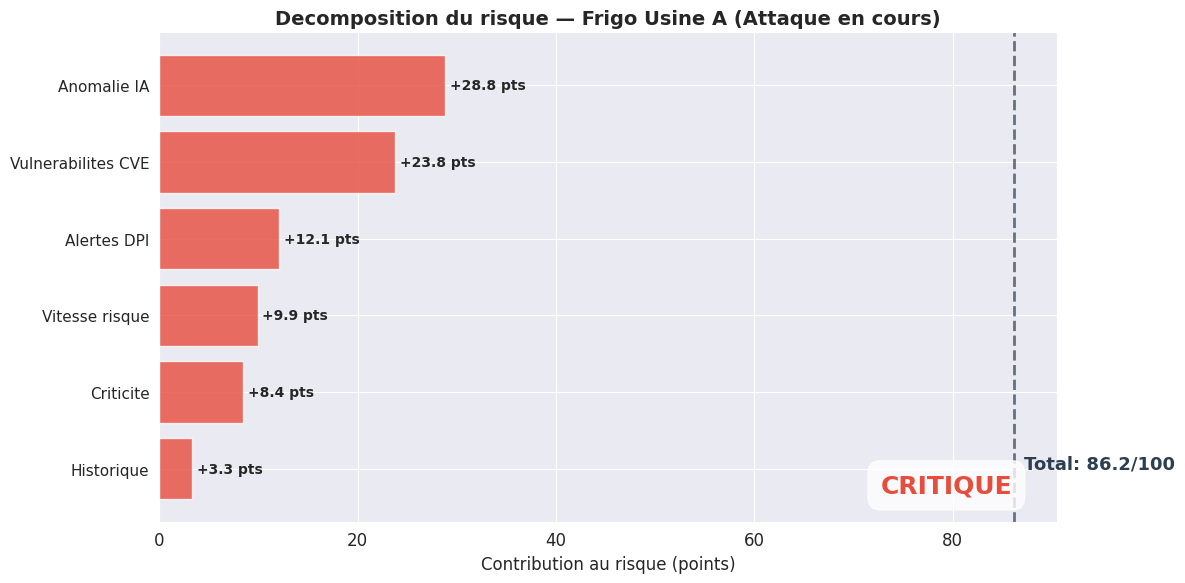
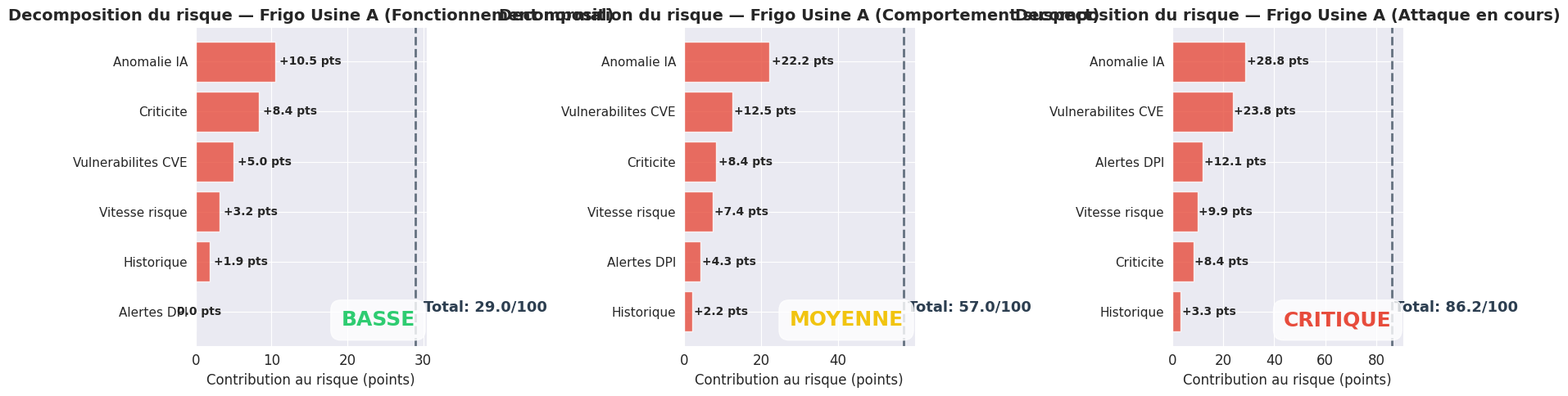
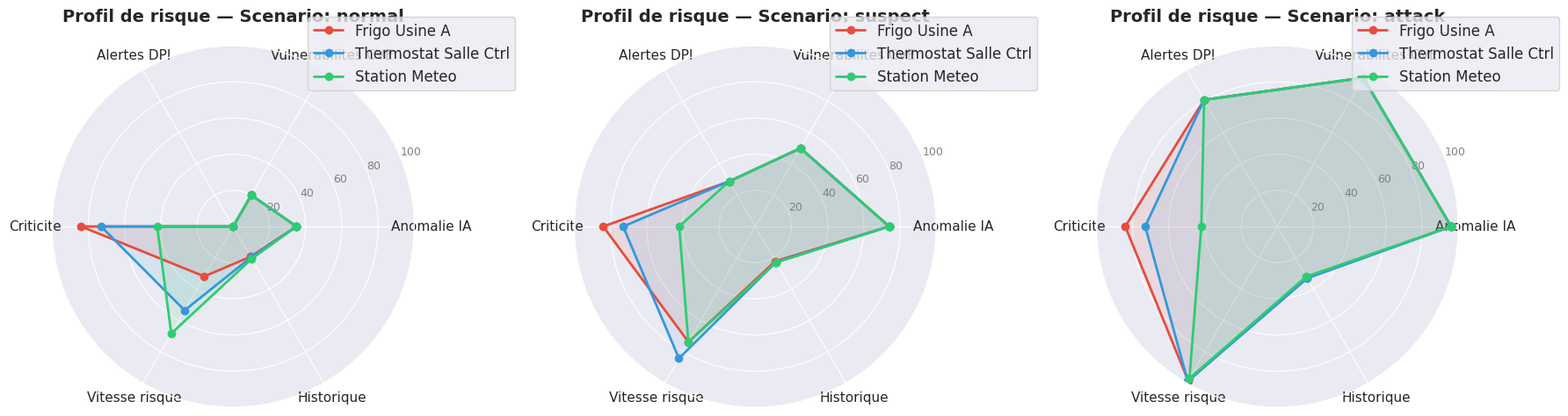
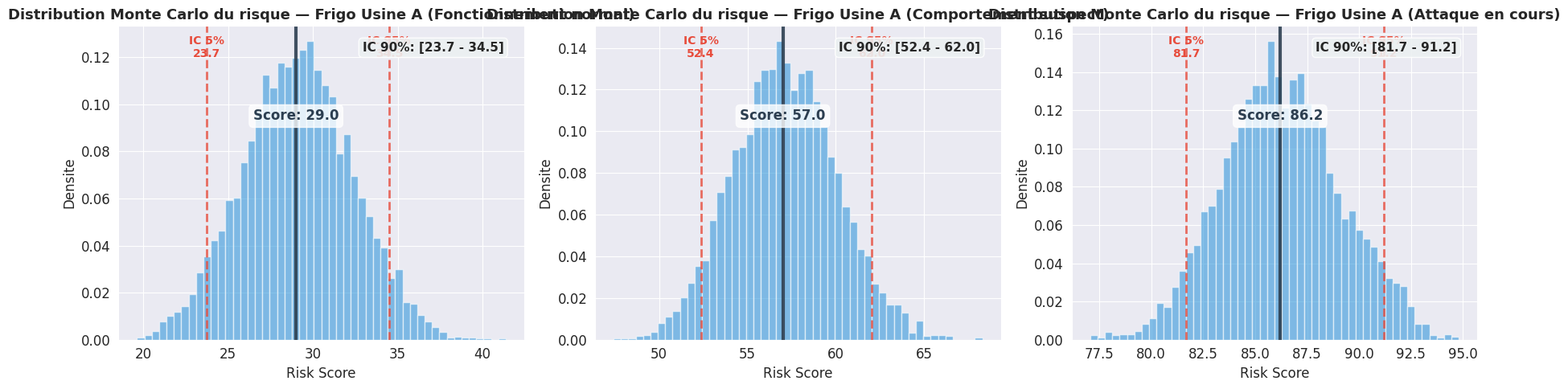

The script that saved these images, in order: (Note: this script raises an exception after producing the figures.)
# ============================================================
# 1. Import des librairies
# ============================================================
import numpy as np
import pandas as pd
import matplotlib.pyplot as plt
import matplotlib.patches as mpatches
from matplotlib.patches import FancyBboxPatch
import seaborn as sns
import math
import json
import warnings
from datetime import datetime, timedelta, timezone
from copy import deepcopy

warnings.filterwarnings('ignore')
sns.set_style('darkgrid')
plt.rcParams['figure.figsize'] = (14, 6)
plt.rcParams['font.size'] = 12

print('Librairies importees avec succes')

# ============================================================
# 2. Facteurs de risque et leur normalisation
# ============================================================

# Poids par defaut des 6 facteurs (modifiables)
DEFAULT_WEIGHTS = {
    'ml_anomaly': 0.30,   # Score d'anomalie Isolation Forest
    'cve': 0.25,          # Vulnerabilites CVE (NVD + EPSS)
    'dpi_alert': 0.15,    # Alertes DPI temps reel
    'criticality': 0.10,  # Criticite de l'equipement
    'velocity': 0.10,     # Vitesse d'evolution du risque
    'temporal': 0.10,     # Score historique lisse (EWMA)
}

FACTOR_LABELS = {
    'ml_anomaly': 'Anomalie IA',
    'cve': 'Vulnerabilites CVE',
    'dpi_alert': 'Alertes DPI',
    'criticality': 'Criticite',
    'velocity': 'Vitesse risque',
    'temporal': 'Historique',
}

FACTOR_COLORS = {
    'ml_anomaly': '#ff6b6b',
    'cve': '#feca57',
    'dpi_alert': '#48dbfb',
    'criticality': '#ff9ff3',
    'velocity': '#54a0ff',
    'temporal': '#5f27cd',
}


def sigmoid(x, center=0.0, slope=1.0):
    return 1.0 / (1.0 + math.exp(-slope * (x - center)))


def normalize_ml_score(anomaly_score):
    """Conversion du score Isolation Forest (- = anomalie) en risque 0-100."""
    if anomaly_score < -0.5:
        return min(100, 90 + (abs(anomaly_score) - 0.5) * 20)
    elif anomaly_score < 0:
        return 50 + abs(anomaly_score) * 80
    else:
        return max(0, 50 - anomaly_score * 30)


def dpi_alert_to_risk(count, max_severity):
    if count == 0:
        return 0
    freq_risk = sigmoid(count, center=10, slope=0.3) * 50
    sev_risk = (max_severity / 15.0) * 50
    return min(100, freq_risk + sev_risk)


def compute_criticality(device_type, location):
    """Criticite statique basee sur le type et l'emplacement."""
    type_scores = {
        'fridge': 80, 'thermostat': 65, 'weather': 50,
        'plc': 90, 'gateway': 85, 'camera': 70, 'sensor': 50
    }
    loc_scores = {
        'production': 90, 'control_room': 85, 'storage': 70,
        'office': 40, 'outdoor': 30, 'unassigned': 50
    }
    t = type_scores.get(device_type.lower(), 50)
    l = loc_scores.get(location.lower(), 50)
    return t * 0.6 + l * 0.4


def cvss_to_risk(cvss_score):
    """Conversion score CVSS (0-10) en risque (0-100)."""
    if cvss_score is None:
        return 20
    return min(100, cvss_score * 10)


class RiskHistory:
    """Historique de risque avec lissage EWMA."""
    def __init__(self):
        self.history = []
    
    def add(self, score, decomposition):
        self.history.append({
            'timestamp': datetime.now().isoformat(),
            'risk_score': round(score, 1),
            'decomposition': decomposition
        })
    
    def get_smoothed(self, alpha=0.3):
        if not self.history:
            return None
        scores = [h['risk_score'] for h in self.history]
        ema = scores[0]
        for s in scores[1:]:
            ema = alpha * s + (1 - alpha) * ema
        return ema
    
    def compute_velocity(self):
        if len(self.history) < 3:
            return 0.0
        recent = self.history[-5:]
        scores = [h['risk_score'] for h in recent]
        xs = list(range(len(scores)))
        slope = np.polyfit(xs, scores, 1)[0] if len(scores) > 1 else 0
        return float(np.clip(slope * 10, -100, 100))


def compute_risk(device_type, location, ml_score, cve_score, 
                 dpi_count, dpi_severity, history=None, weights=None):
    """Calcule le risk score avec decomposition complete."""
    if weights is None:
        weights = DEFAULT_WEIGHTS
    if history is None:
        history = RiskHistory()
    
    factors = {
        'ml_anomaly': round(normalize_ml_score(ml_score), 1),
        'cve': round(cvss_to_risk(cve_score), 1),
        'dpi_alert': round(dpi_alert_to_risk(dpi_count, dpi_severity), 1),
        'criticality': round(compute_criticality(device_type, location), 1),
        'velocity': round(sigmoid(history.compute_velocity(), 0, 0.05) * 100, 1),
        'temporal': round(history.get_smoothed() or 50, 1),
    }
    
    raw_score = sum(factors[k] * weights[k] for k in weights)
    
    # Monte Carlo pour intervalle de confiance
    rng = np.random.default_rng(42)
    sims = []
    for _ in range(1000):
        w = {k: max(0, weights[k] + rng.normal(0, 0.05)) for k in weights}
        total = sum(w.values())
        w = {k: v/total for k, v in w.items()}
        sims.append(sum(factors[k] * w[k] for k in factors))
    
    final = max(0, min(100, raw_score))
    ci_low, ci_high = np.percentile(sims, [5, 95])
    
    decomposition = []
    for k in weights:
        contrib = factors[k] * weights[k]
        pct = contrib / max(final, 1) * 100
        decomposition.append({
            'factor': k,
            'label': FACTOR_LABELS.get(k, k),
            'value': factors[k],
            'weight': weights[k],
            'contribution': round(contrib, 1),
            'contribution_pct': round(pct, 1)
        })
    decomposition.sort(key=lambda x: x['contribution'], reverse=True)
    
    history.add(final, {k: factors[k] for k in factors})
    
    severity = 'CRITIQUE' if final >= 80 else 'HAUTE' if final >= 60 else \
               'MOYENNE' if final >= 40 else 'BASSE' if final >= 20 else 'AUCUNE'
    
    return {
        'risk_score': round(final, 1),
        'severity': severity,
        'factors': factors,
        'decomposition': decomposition,
        'confidence_interval': (round(ci_low, 1), round(ci_high, 1)),
        'velocity': round(history.compute_velocity(), 1),
    }, history

print('Moteur de risk scoring defini avec succes')

# ============================================================
# 3. Definition des scenarios de test
# ============================================================

devices = [
    {'id': 'fridge-01', 'type': 'fridge', 'location': 'production', 'name': 'Frigo Usine A'},
    {'id': 'thermo-01', 'type': 'thermostat', 'location': 'control_room', 'name': 'Thermostat Salle Ctrl'},
    {'id': 'weather-01', 'type': 'weather', 'location': 'outdoor', 'name': 'Station Meteo'},
]

scenarios = {
    'normal': {
        'desc': 'Fonctionnement normal',
        'ml_score': 0.5,      # score IF positif = normal
        'cve_score': None,     # pas de CVE connu
        'dpi_count': 0,
        'dpi_severity': 0,
    },
    'suspect': {
        'desc': 'Comportement suspect',
        'ml_score': -0.3,      # legerement anormal
        'cve_score': 5.0,      # CVE moyenne
        'dpi_count': 3,        # 3 alertes DPI
        'dpi_severity': 7,     # severite haute
    },
    'attack': {
        'desc': 'Attaque en cours',
        'ml_score': -0.8,      # tres anormal
        'cve_score': 9.5,      # CVE critique
        'dpi_count': 15,       # 15 alertes DPI
        'dpi_severity': 12,    # severite critique
    },
}

print(f'3 scenarios x {len(devices)} devices = {len(scenarios) * len(devices)} combinaisons')

# ============================================================
# 4. Execution du risk scoring sur tous les scenarios
# ============================================================

results = []
histories = {}

for d in devices:
    h = RiskHistory()
    # Simuler 5 pas de temps avant le scenario pour avoir un historique
    for t in range(5):
        h.add(20 + np.random.uniform(-5, 5), {})
    
    for s_name, s in scenarios.items():
        result, h = compute_risk(
            device_type=d['type'],
            location=d['location'],
            ml_score=s['ml_score'],
            cve_score=s['cve_score'],
            dpi_count=s['dpi_count'],
            dpi_severity=s['dpi_severity'],
            history=h,
        )
        result['device'] = d['name']
        result['device_type'] = d['type']
        result['scenario'] = s_name
        result['scenario_desc'] = s['desc']
        results.append(result)
    histories[d['id']] = h

df = pd.DataFrame(results)
print('\n=== RESULTATS DU RISK SCORING ===')
for _, r in df.iterrows():
    ci = r['confidence_interval']
    print(f"{r['device']:25s} | {r['scenario_desc']:25s} | "
          f"Risk: {r['risk_score']:5.1f}/100 [{ci[0]:5.1f}-{ci[1]:5.1f}] | "
          f"{r['severity']}")

def plot_waterfall(result, ax=None):
    """Diagramme en cascade des contributions au risque."""
    if ax is None:
        _, ax = plt.subplots(1, 1, figsize=(12, 6))
    
    decomp = result['decomposition']
    labels = [d['label'] for d in decomp]
    contribs = [d['contribution'] for d in decomp]
    colors = ['#e74c3c' if c > 0 else '#2ecc71' for c in contribs]
    
    # Barres
    bars = ax.barh(range(len(labels)), contribs, color=colors, alpha=0.8, edgecolor='white')
    
    # Ajouter les valeurs
    for i, (bar, c) in enumerate(zip(bars, contribs)):
        label = f"+{c}" if c > 0 else str(c)
        ax.text(bar.get_width() + 0.5 if c > 0 else bar.get_width() - 2.5,
                bar.get_y() + bar.get_height()/2,
                f"{label} pts", va='center', fontsize=10, fontweight='bold')
    
    # Score total
    total = result['risk_score']
    ax.axvline(x=total, color='#2c3e50', linestyle='--', linewidth=2, alpha=0.7)
    ax.text(total + 1, len(labels)-1, f'Total: {total}/100', 
            fontsize=13, fontweight='bold', color='#2c3e50')
    
    ax.set_yticks(range(len(labels)))
    ax.set_yticklabels(labels, fontsize=11)
    ax.set_xlabel('Contribution au risque (points)', fontsize=12)
    ax.set_title(f"Decomposition du risque — {result['device']} ({result['scenario_desc']})", 
                 fontsize=14, fontweight='bold')
    ax.invert_yaxis()
    
    # Encadre le score
    sev_colors = {'CRITIQUE': '#e74c3c', 'HAUTE': '#e67e22', 
                  'MOYENNE': '#f1c40f', 'BASSE': '#2ecc71', 'AUCUNE': '#95a5a6'}
    ax.text(0.95, 0.05, f"{result['severity']}", transform=ax.transAxes,
            fontsize=18, fontweight='bold', color=sev_colors.get(result['severity'], 'black'),
            ha='right', va='bottom',
            bbox=dict(boxstyle='round,pad=0.5', facecolor='white', alpha=0.8))
    
    plt.tight_layout()
    return ax


# Afficher le waterfall pour l'attaque sur le frigo
attack_fridge = [r for r in results if r['scenario'] == 'attack' and r['device_type'] == 'fridge'][0]
plot_waterfall(attack_fridge)
plt.show()

# Comparaison des 3 scenarios pour le Fridge
fig, axes = plt.subplots(1, 3, figsize=(18, 5))
for i, s_name in enumerate(['normal', 'suspect', 'attack']):
    r = [res for res in results if res['scenario'] == s_name and res['device_type'] == 'fridge'][0]
    plot_waterfall(r, ax=axes[i])
plt.tight_layout()
plt.show()

def plot_radar(results_df, scenario_name, ax=None):
    """Radar chart comparant les facteurs de risque entre devices."""
    if ax is None:
        _, ax = plt.subplots(1, 1, figsize=(10, 10), subplot_kw=dict(polar=True))
    
    subset = results_df[results_df['scenario'] == scenario_name]
    factors = list(DEFAULT_WEIGHTS.keys())
    n = len(factors)
    angles = np.linspace(0, 2 * np.pi, n, endpoint=False).tolist()
    angles += angles[:1]  # fermer le cercle
    
    colors = ['#e74c3c', '#3498db', '#2ecc71', '#f39c12', '#9b59b6']
    for idx, (_, row) in enumerate(subset.iterrows()):
        values = [row['factors'][f] for f in factors]
        values += values[:1]
        ax.plot(angles, values, 'o-', linewidth=2, label=row['device'], color=colors[idx % len(colors)])
        ax.fill(angles, values, alpha=0.1, color=colors[idx % len(colors)])
    
    ax.set_xticks(angles[:-1])
    ax.set_xticklabels([FACTOR_LABELS.get(f, f) for f in factors], fontsize=11)
    ax.set_ylim(0, 100)
    ax.set_yticks([20, 40, 60, 80, 100])
    ax.set_yticklabels(['20', '40', '60', '80', '100'], fontsize=9, color='gray')
    ax.set_title(f"Profil de risque — Scenario: {scenario_name}", 
                 fontsize=14, fontweight='bold', pad=20)
    ax.legend(loc='upper right', bbox_to_anchor=(1.3, 1.1))
    return ax


fig, axes = plt.subplots(1, 3, figsize=(18, 6), subplot_kw=dict(polar=True))
for i, s_name in enumerate(['normal', 'suspect', 'attack']):
    plot_radar(df, s_name, ax=axes[i])
plt.tight_layout()
plt.show()

def plot_monte_carlo(result, ax=None):
    """Distribution Monte Carlo du risque et intervalle de confiance."""
    if ax is None:
        _, ax = plt.subplots(1, 1, figsize=(12, 5))
    
    # Re-simuler
    rng = np.random.default_rng(42)
    factors = result['factors']
    weights = DEFAULT_WEIGHTS
    sims = []
    for _ in range(5000):
        w = {k: max(0, weights[k] + rng.normal(0, 0.05)) for k in weights}
        total = sum(w.values())
        w = {k: v/total for k, v in w.items()}
        sims.append(sum(factors[k] * w[k] for k in factors))
    
    # Histogramme
    ax.hist(sims, bins=50, alpha=0.6, color='#3498db', edgecolor='white', density=True)
    
    # Lignes IC
    ci_low, ci_high = np.percentile(sims, [5, 95])
    for ci, color, label in [(ci_low, '#e74c3c', 'IC 5%'), (ci_high, '#e74c3c', 'IC 95%')]:
        ax.axvline(ci, color=color, linestyle='--', linewidth=2, alpha=0.8)
        ax.text(ci, ax.get_ylim()[1]*0.9, f'{label}\n{ci:.1f}', 
                ha='center', fontsize=10, color=color, fontweight='bold')
    
    # Score actuel
    ax.axvline(result['risk_score'], color='#2c3e50', linewidth=3, alpha=0.9)
    ax.text(result['risk_score'], ax.get_ylim()[1]*0.7, f'Score: {result["risk_score"]}',
            ha='center', fontsize=12, color='#2c3e50', fontweight='bold',
            bbox=dict(boxstyle='round', facecolor='white', alpha=0.8))
    
    ax.set_xlabel('Risk Score', fontsize=12)
    ax.set_ylabel('Densite', fontsize=12)
    ax.set_title(f"Distribution Monte Carlo du risque — {result['device']} ({result['scenario_desc']})",
                 fontsize=13, fontweight='bold')
    ax.text(0.95, 0.95, f"IC 90%: [{ci_low:.1f} - {ci_high:.1f}]", transform=ax.transAxes,
            fontsize=11, ha='right', va='top', fontweight='bold',
            bbox=dict(boxstyle='round', facecolor='#ecf0f1', alpha=0.9))
    return ax


fig, axes = plt.subplots(1, 3, figsize=(18, 5))
for i, s_name in enumerate(['normal', 'suspect', 'attack']):
    r = [res for res in results if res['scenario'] == s_name and res['device_type'] == 'fridge'][0]
    plot_monte_carlo(r, ax=axes[i])
plt.tight_layout()
plt.show()

def what_if_analysis(current_result, history):
    """Analyse What-If : impact des actions correctives."""
    scenarios = []
    base_score = current_result['risk_score']
    base_factors = current_result['factors'].copy()
    
    # Scenario 1: Patch firmware (CVE risk -> 0)
    patched_factors = base_factors.copy()
    patched_factors['cve'] = 0
    new_score = sum(patched_factors[k] * DEFAULT_WEIGHTS[k] for k in DEFAULT_WEIGHTS)
    new_score = max(0, min(100, new_score))
    scenarios.append({
        'name': 'Mise a jour firmware',
        'icon': '🔧',
        'current_risk': base_score,
        'predicted_risk': round(new_score, 1),
        'reduction': round(base_score - new_score, 1),
        'description': 'Correction des vulnerabilites CVE connues',
        'efficacy': 'haute' if (base_score - new_score) > 15 else 'moyenne',
    })
    
    # Scenario 2: Reset / reboot (ml_anomaly -> 0, history reset)
    reset_factors = base_factors.copy()
    reset_factors['ml_anomaly'] = 10
    reset_factors['temporal'] = 0  # EWMA reset
    reset_factors['velocity'] = 0
    new_score = sum(reset_factors[k] * DEFAULT_WEIGHTS[k] for k in DEFAULT_WEIGHTS)
    new_score = max(0, min(100, new_score))
    scenarios.append({
        'name': 'Redemarrage / reset',
        'icon': '🔄',
        'current_risk': base_score,
        'predicted_risk': round(new_score, 1),
        'reduction': round(base_score - new_score, 1),
        'description': "Reinitialisation de l'etat du device",
        'efficacy': 'basse' if (base_score - new_score) < 10 else 'moyenne',
    })
    
    # Scenario 3: Isolation (risk minimal)
    is_factors = {k: v for k, v in base_factors.items()}
    is_factors['dpi_alert'] = 0
    is_factors['ml_anomaly'] = 0
    is_factors['cve'] = 0
    new_score = sum(is_factors[k] * DEFAULT_WEIGHTS[k] for k in DEFAULT_WEIGHTS)
    new_score = max(0, min(100, new_score))
    scenarios.append({
        'name': 'Isolement reseau',
        'icon': '🔌',
        'current_risk': base_score,
        'predicted_risk': round(new_score, 1),
        'reduction': round(base_score - new_score, 1),
        'description': 'Deconnexion du reseau industriel',
        'efficacy': 'haute',
    })
    
    # Trier par reduction
    scenarios.sort(key=lambda x: x['reduction'], reverse=True)
    return scenarios


# Appliquer What-If sur le scenario d'attaque du frigo
attack_fridge_result = [r for r in results if r['scenario'] == 'attack' and r['device_type'] == 'fridge'][0]
whatif = what_if_analysis(attack_fridge_result, histories['fridge-01'])

print(f"=== ANALYSE WHAT-IF : {attack_fridge_result['device']} ===")
print(f"Risque actuel: {attack_fridge_result['risk_score']}/100 ({attack_fridge_result['severity']})")
print()
for s in whatif:
    bar = '🟢' if s['efficacy'] == 'haute' else '🟡' if s['efficacy'] == 'moyenne' else '🔴'
    print(f"{s['icon']} {s['name']:25s} | {bar} {s['risk_reduction']:5.1f} pts de reduction | "
          f"{s['current_risk']:.0f} -> {s['predicted_risk']:.0f}/100 | {s['efficacy']}")

def plot_what_if(scenarios, ax=None):
    """Bar chart comparant l'impact des scenarios What-If."""
    if ax is None:
        _, ax = plt.subplots(1, 1, figsize=(14, 6))
    
    names = [s['name'] for s in scenarios]
    current = [s['current_risk'] for s in scenarios]
    predicted = [s['predicted_risk'] for s in scenarios]
    reduction = [s['reduction'] for s in scenarios]
    
    x = range(len(names))
    width = 0.3
    
    bars_current = ax.bar([i - width for i in x], current, width, 
                          label='Risque actuel', color='#e74c3c', alpha=0.8)
    bars_pred = ax.bar(x, predicted, width, 
                       label='Risque predit', color='#2ecc71', alpha=0.8)
    bars_red = ax.bar([i + width for i in x], reduction, width, 
                     label='Reduction', color='#3498db', alpha=0.8)
    
    # Ajouter les labels
    for i, (c, p, r) in enumerate(zip(current, predicted, reduction)):
        ax.text(i - width, c + 2, f'{c:.0f}', ha='center', fontweight='bold', fontsize=11)
        ax.text(i, p + 2, f'{p:.0f}', ha='center', fontweight='bold', fontsize=11)
        ax.text(i + width, r + 2, f'-{r:.0f}', ha='center', fontweight='bold', fontsize=11, color='#3498db')
    
    # Seuil critique
    ax.axhline(y=80, color='red', linestyle='--', alpha=0.5, label='Seuil CRITIQUE (80)')
    ax.axhline(y=60, color='orange', linestyle='--', alpha=0.5, label='Seuil HAUT (60)')
    
    ax.set_xticks(x)
    ax.set_xticklabels(names, fontsize=12)
    ax.set_ylabel('Risk Score (0-100)', fontsize=12)
    ax.set_title('Analyse What-If : Impact des actions correctives', fontsize=14, fontweight='bold')
    ax.legend(loc='upper right', fontsize=11)
    ax.set_ylim(0, 110)
    
    # Encadre recommendation
    best = scenarios[0]
    rec_text = f"MEILLEURE ACTION: {best['name']} (-{best['reduction']:.0f} pts)"
    ax.text(0.5, 0.95, rec_text, transform=ax.transAxes,
            fontsize=13, fontweight='bold', ha='center', va='top',
            bbox=dict(boxstyle='round,pad=0.5', facecolor='#2ecc71', alpha=0.2))
    
    plt.tight_layout()
    return ax


plot_what_if(whatif)
plt.show()

# Simulation de 24h de donnees (144 points a 10min d'intervalle)
np.random.seed(42)
n_points = 144

# Creer une histoire
history_24h = RiskHistory()

# Simuler une journee avec une attaque vers 14h
risk_over_time = []
for t in range(n_points):
    hour = (t * 10) / 60  # heure simulee
    
    # Bruit de fond: le risque fluctue normalement entre 15 et 40
    base = 25 + 10 * math.sin(hour * np.pi / 12) + np.random.uniform(-5, 5)
    
    # Attaque simulee vers 14h (t = 84)
    if 80 <= t <= 100:
        attack_intensity = (t - 80) / 10 if t < 90 else (100 - t) / 10
        base += 50 * attack_intensity + np.random.uniform(0, 10)
    
    risk_score = max(0, min(100, base))
    risk_over_time.append(risk_score)
    history_24h.add(risk_score, {})

# EWMA smoothing
alpha = 0.15
ewma = [risk_over_time[0]]
for s in risk_over_time[1:]:
    ewma.append(alpha * s + (1 - alpha) * ewma[-1])

# Velocity
velocity_over_time = []
for i in range(len(risk_over_time)):
    if i < 5:
        velocity_over_time.append(0)
    else:
        segment = risk_over_time[i-5:i+1]
        xs = list(range(len(segment)))
        slope = np.polyfit(xs, segment, 1)[0]
        velocity_over_time.append(float(np.clip(slope * 10, -100, 100)))

# Plot
fig, (ax1, ax2) = plt.subplots(2, 1, figsize=(16, 8), gridspec_kw={'height_ratios': [3, 1]})

hours = [t * 10 / 60 for t in range(n_points)]

# Axe 1: Risque et EWMA
ax1.fill_between(hours, risk_over_time, alpha=0.15, color='#e74c3c', label='Risque instantane')
ax1.plot(hours, risk_over_time, color='#e74c3c', alpha=0.5, linewidth=1)
ax1.plot(hours, ewma, color='#2c3e50', linewidth=3, label=f'EWMA lisse (alpha={alpha})')

# Seuils
ax1.axhline(y=80, color='red', linestyle='--', alpha=0.4, label='CRITIQUE (80)')
ax1.axhline(y=60, color='orange', linestyle='--', alpha=0.4, label='HAUT (60)')
ax1.axhline(y=40, color='gold', linestyle='--', alpha=0.4, label='MOYEN (40)')

# Marquer l'attaque
ax1.axvspan(80*10/60, 100*10/60, alpha=0.2, color='red', label='Attaque simulee')
ax1.text(82*10/60, 90, '🚨 ATTAQUE', fontsize=14, fontweight='bold', color='red')

ax1.set_ylabel('Risk Score (0-100)', fontsize=12)
ax1.set_title('Evolution temporelle du risque (simulation 24h)', fontsize=14, fontweight='bold')
ax1.legend(loc='upper left', fontsize=10, ncol=5)
ax1.set_ylim(0, 110)

# Axe 2: Velocity
colors_vel = ['#2ecc71' if v < 0 else '#e74c3c' for v in velocity_over_time]
ax2.bar(hours, velocity_over_time, color=colors_vel, alpha=0.7, width=0.08)
ax2.axhline(y=0, color='black', linewidth=1)
ax2.set_ylabel('Velocity (pts/10min)', fontsize=12, color='#2c3e50')
ax2.set_xlabel('Heure simulee', fontsize=12)
ax2.fill_between(hours, 0, 5, alpha=0.1, color='orange', label='Augmentation lente')
ax2.fill_between(hours, 5, 100, alpha=0.1, color='red', label='Augmentation rapide')
ax2.legend(loc='upper left', fontsize=10)
ax2.set_ylim(-60, 60)

plt.tight_layout()
plt.show()

print(f"Risque max: {max(risk_over_time):.0f}/100")
print(f"Risque moyen: {np.mean(risk_over_time):.0f}/100")
print(f"Velocity max: {max(velocity_over_time):.0f} pts/10min")
print(f"Detection de l'attaque: {any(r > 80 for r in risk_over_time)}")

# Analyse de sensibilite: faire varier chaque poids de 0.1 a 0.5
factors_attack = attack_fridge_result['factors']
base_weights = DEFAULT_WEIGHTS.copy()

sensitivity = []
for factor in DEFAULT_WEIGHTS:
    for w_val in np.linspace(0.05, 0.50, 10):
        test_weights = base_weights.copy()
        test_weights[factor] = w_val
        # Renormaliser
        total = sum(test_weights.values())
        test_weights = {k: v/total for k, v in test_weights.items()}
        
        score = sum(factors_attack[k] * test_weights[k] for k in test_weights)
        sensitivity.append({
            'factor': FACTOR_LABELS.get(factor, factor),
            'weight': round(w_val, 2),
            'risk_score': round(score, 1)
        })

df_sens = pd.DataFrame(sensitivity)

plt.figure(figsize=(14, 6))
for factor_name in df_sens['factor'].unique():
    subset = df_sens[df_sens['factor'] == factor_name]
    plt.plot(subset['weight'], subset['risk_score'], 'o-', linewidth=2, 
             label=factor_name, markersize=8)

plt.axhline(y=attack_fridge_result['risk_score'], color='black', linestyle='--', 
            alpha=0.5, label=f"Score actuel: {attack_fridge_result['risk_score']}")
plt.xlabel('Poids du facteur', fontsize=12)
plt.ylabel('Risk Score resultant', fontsize=12)
plt.title('Analyse de sensibilite : Impact de chaque poids sur le score final', 
          fontsize=14, fontweight='bold')
plt.legend(fontsize=11, ncol=2)
plt.grid(True, alpha=0.3)
plt.tight_layout()
plt.show()

# Facteur le plus influent
influence = []
for factor in df_sens['factor'].unique():
    subset = df_sens[df_sens['factor'] == factor]
    influence.append({
        'factor': factor,
        'range': subset['risk_score'].max() - subset['risk_score'].min()
    })
df_infl = pd.DataFrame(influence).sort_values('range', ascending=False)
print("Facteurs les plus influents (range de variation):")
for _, r in df_infl.iterrows():
    bar = '🔥' if r['range'] > 20 else '📊' if r['range'] > 10 else '📋'
    print(f"  {bar} {r['factor']:25s}: {r['range']:.1f} pts de variation")

print("=" * 120)
print("TABLEAU RECAPITULATIF DU RISK SCORING (PHASE 3)".center(120))
print("=" * 120)

header = f"{'Device':20s} | {'Scenario':20s} | {'Score':8s} | {'IC 90%':14s} | {'Severite':12s} | {'Velocity':10s} | Facteurs"
print(header)
print("-" * 120)

for _, r in df.iterrows():
    ci = r['confidence_interval']
    factors_str = ' | '.join([f"{FACTOR_LABELS.get(k,k)}:{v:.0f}" for k, v in r['factors'].items()])
    print(f"{r['device']:20s} | {r['scenario_desc']:20s} | {r['risk_score']:5.1f}/100 | "
          f"[{ci[0]:5.1f}-{ci[1]:5.1f}] | {r['severity']:10s} | {r['velocity']:>+6.1f}  | {factors_str}")

print("=" * 120)
print()
print("MATRICE DE RISQUE:".center(120))
print()

# Matrice de risque
risk_matrix = df.pivot_table(
    values='risk_score', 
    index='device', 
    columns='scenario_desc',
    aggfunc='first'
)
print(risk_matrix.to_string())
